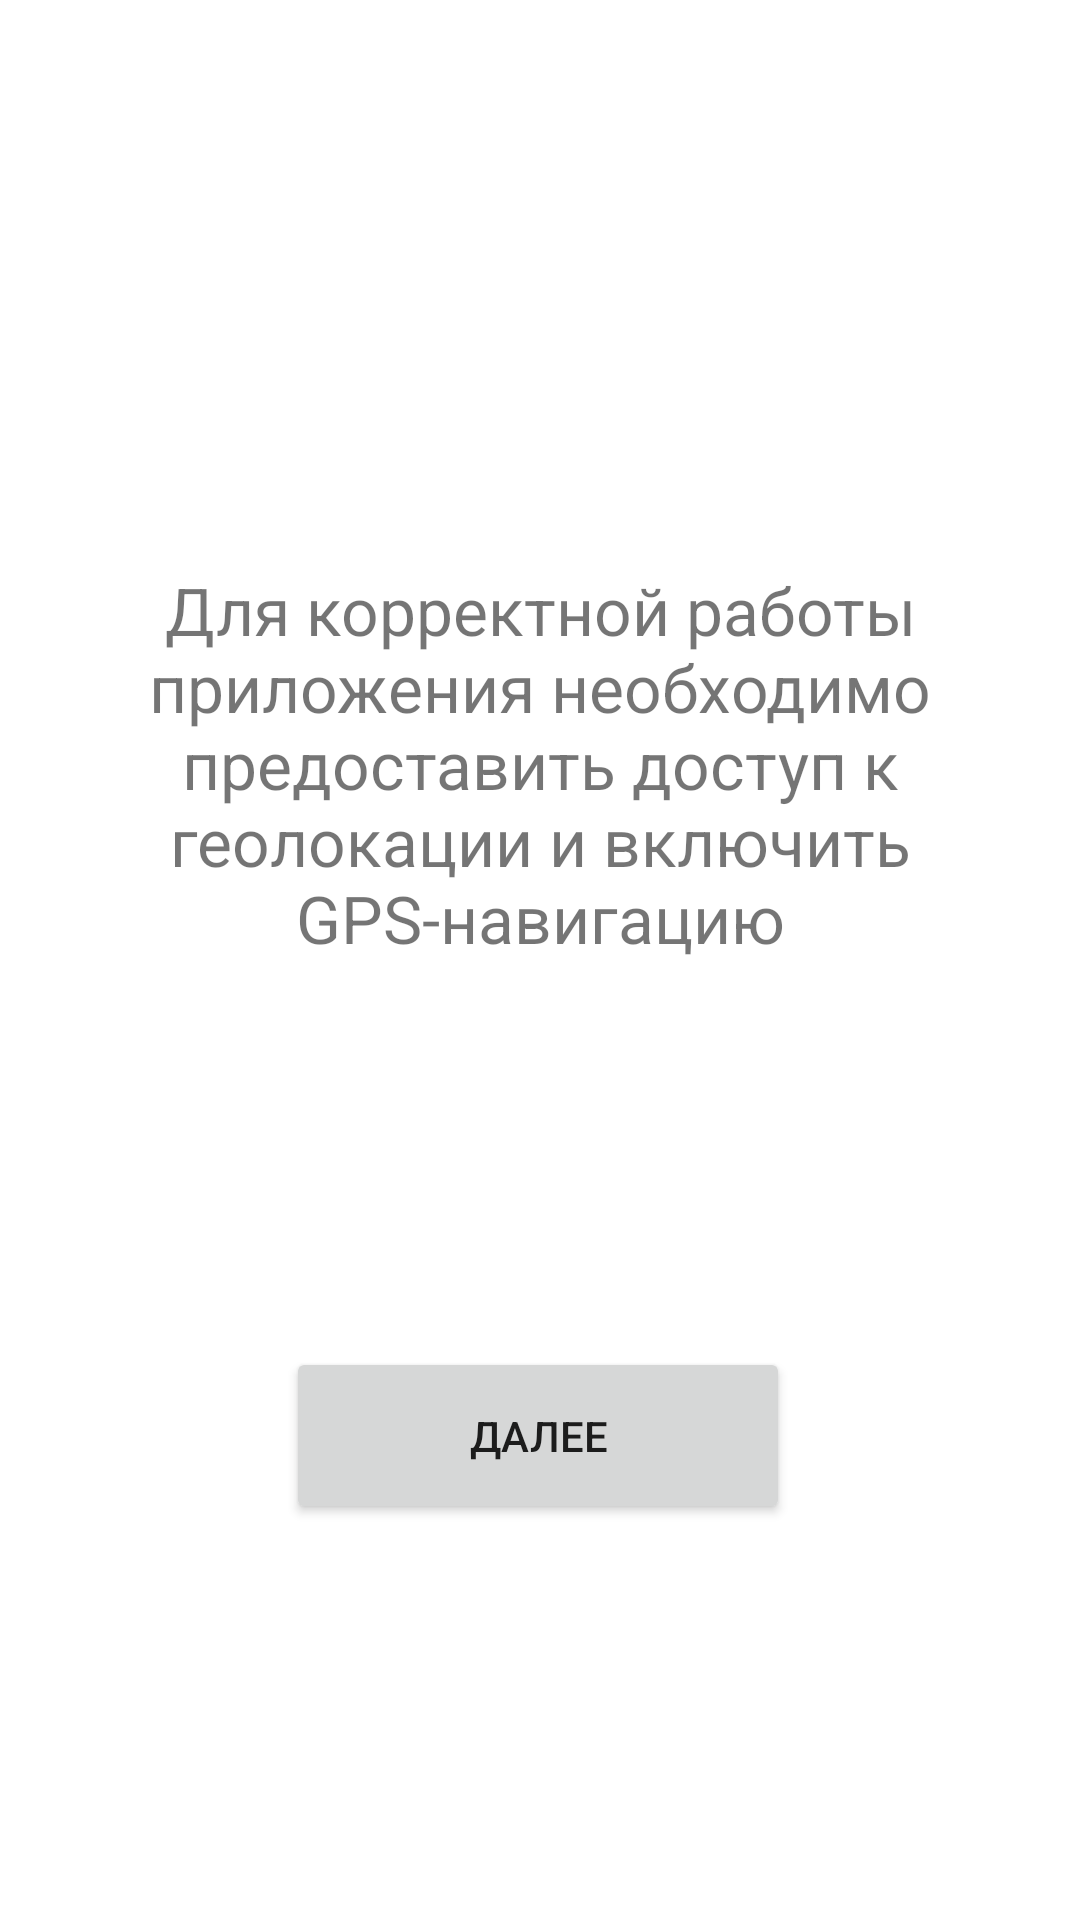

Produce the Android XML layout that renders to this screen, including the resource entries it uses.
<!-- AndroidManifest.xml: application theme Theme.BikeSharing -->
<!-- res/layout/activity_main.xml -->
<?xml version="1.0" encoding="utf-8"?>
<androidx.constraintlayout.widget.ConstraintLayout xmlns:android="http://schemas.android.com/apk/res/android"
    xmlns:app="http://schemas.android.com/apk/res-auto"
    xmlns:tools="http://schemas.android.com/tools"
    android:layout_width="match_parent"
    android:layout_height="match_parent"
    tools:context=".MainActivity">

    <TextView
        android:id="@+id/textView"
        android:layout_width="348dp"
        android:layout_height="143dp"
        android:gravity="center"
        android:text="@string/gps_allow"
        android:textSize="22sp"
        app:layout_constraintBottom_toBottomOf="parent"
        app:layout_constraintEnd_toEndOf="parent"
        app:layout_constraintHorizontal_bias="0.492"
        app:layout_constraintStart_toStartOf="parent"
        app:layout_constraintTop_toTopOf="parent"
        app:layout_constraintVertical_bias="0.369" />

    <Button
        android:id="@+id/button_login"
        android:layout_width="168dp"
        android:layout_height="59dp"
        android:layout_marginBottom="132dp"
        android:onClick="OnClickLogin"
        android:text="@string/button_forward"
        app:layout_constraintBottom_toBottomOf="parent"
        app:layout_constraintEnd_toEndOf="parent"
        app:layout_constraintHorizontal_bias="0.497"
        app:layout_constraintStart_toStartOf="parent" />

</androidx.constraintlayout.widget.ConstraintLayout>
<!-- resources referenced by this layout -->
<resources>
  <string name="button_forward">Далее</string>
  <string name="gps_allow">Для корректной работы приложения необходимо предоставить доступ к геолокации и включить GPS-навигацию</string>
  <style name="Theme.BikeSharing" parent="Theme.MaterialComponents.DayNight.DarkActionBar">
          
          <item name="colorPrimary">@color/purple_500</item>
          <item name="colorPrimaryVariant">@color/purple_700</item>
          <item name="colorOnPrimary">@color/white</item>
          
          <item name="colorSecondary">@color/teal_200</item>
          <item name="colorSecondaryVariant">@color/teal_700</item>
          <item name="colorOnSecondary">@color/black</item>
          
          <item name="android:statusBarColor" tools:targetApi="l">?attr/colorPrimaryVariant</item>
          
      </style>
  <!-- not gathered from this repository: default colours our renderer supplied (Android Studio template values) -->
  <color name="purple_500">#FF6200EE</color>
  <color name="purple_700">#FF3700B3</color>
  <color name="teal_200">#FF03DAC5</color>
  <color name="teal_700">#FF018786</color>
  <color name="black">#FF000000</color>
  <color name="white">#FFFFFFFF</color>
</resources>
